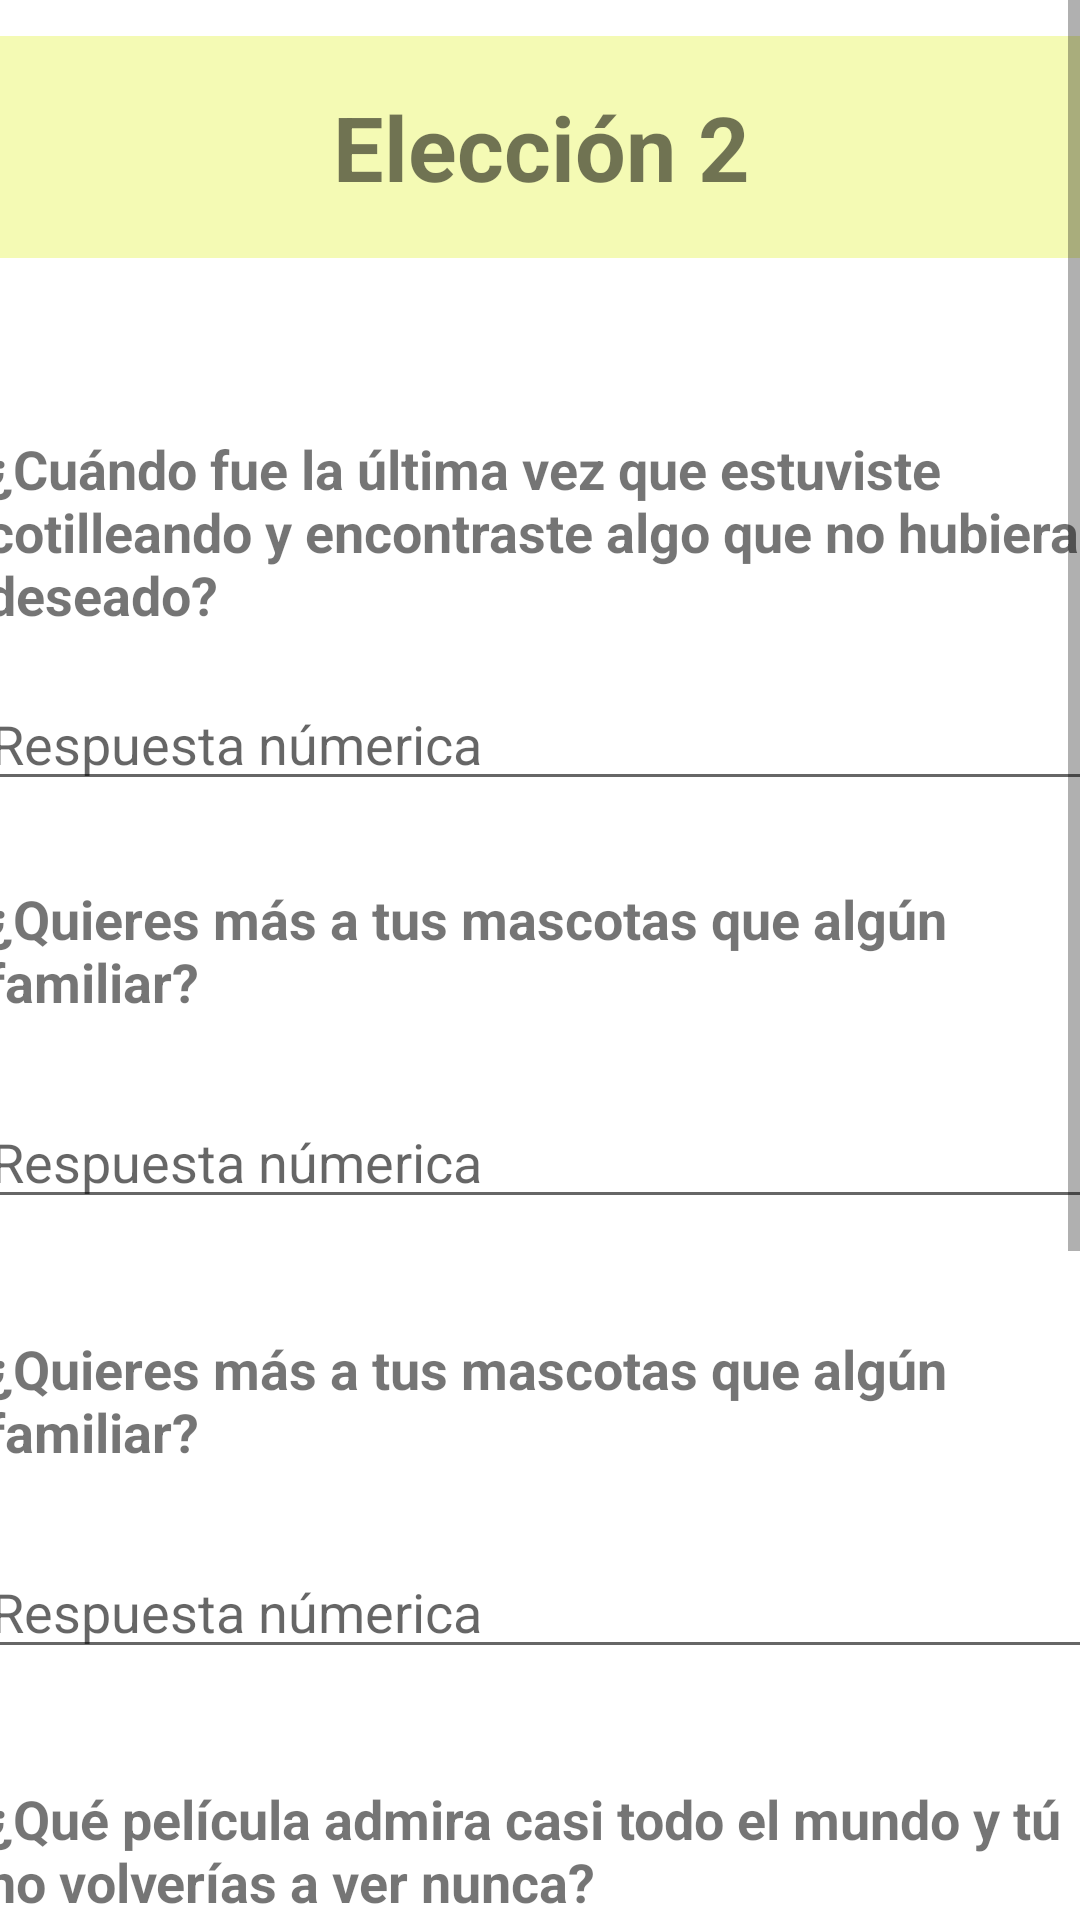

This screen was rendered from an Android layout file. Write that file and the resources it references.
<!-- AndroidManifest.xml: application theme Theme.ExampleBD -->
<!-- res/layout/activity_question_two.xml -->
<?xml version="1.0" encoding="utf-8"?>
<androidx.constraintlayout.widget.ConstraintLayout xmlns:android="http://schemas.android.com/apk/res/android"
    xmlns:app="http://schemas.android.com/apk/res-auto"
    xmlns:tools="http://schemas.android.com/tools"
    android:layout_width="match_parent"
    android:layout_height="match_parent"
    tools:context=".IU.QuestionTwo.QuestionTwo">
    <ScrollView
        android:id="@+id/scrollSectionOne"
        android:layout_width="wrap_content"
        android:layout_height="wrap_content"
        tools:ignore="MissingConstraints">
        <RelativeLayout
            android:id="@+id/relative_question_one"
            android:layout_width="wrap_content"
            android:layout_height="wrap_content">

            <LinearLayout
                android:layout_width="match_parent"
                android:layout_height="match_parent"
                android:orientation="vertical">

                <androidx.constraintlayout.widget.ConstraintLayout
                    android:layout_width="match_parent"
                    android:layout_height="120dp"
                    android:layout_marginTop="12dp">

                    <TextView
                        android:id="@+id/buttonquestionone"
                        android:layout_width="375dp"
                        android:layout_height="74dp"
                        android:layout_margin="12dp"
                        android:background="@color/election2"
                        android:gravity="center"
                        android:text="@string/election_two"
                        android:textSize="30sp"
                        android:textStyle="bold"
                        app:layout_constraintEnd_toEndOf="parent"
                        app:layout_constraintStart_toStartOf="parent"
                        tools:layout_editor_absoluteY="16dp" />
                </androidx.constraintlayout.widget.ConstraintLayout>
                <androidx.constraintlayout.widget.ConstraintLayout
                    android:layout_width="match_parent"
                    android:layout_height="150dp">

                    <TextView
                        android:id="@+id/question1"
                        android:layout_width="375dp"
                        android:layout_height="wrap_content"
                        android:layout_margin="12dp"
                        android:text="@string/question_section2_one"
                        android:textSize="18sp"
                        android:textStyle="bold"
                        app:layout_constraintEnd_toEndOf="parent"
                        app:layout_constraintHorizontal_bias="0.444"
                        app:layout_constraintStart_toStartOf="parent"
                        app:layout_constraintTop_toTopOf="parent" />

                    <EditText
                        android:id="@+id/questionSection2Number1"
                        android:layout_width="375dp"
                        android:layout_height="wrap_content"
                        android:ems="10"
                        android:inputType="numberSigned"
                        android:hint="@string/numerical_answer"
                        app:layout_constraintBottom_toBottomOf="parent"
                        app:layout_constraintEnd_toEndOf="parent"
                        app:layout_constraintStart_toStartOf="parent"
                        app:layout_constraintTop_toBottomOf="@+id/question1" />


                </androidx.constraintlayout.widget.ConstraintLayout>
                <androidx.constraintlayout.widget.ConstraintLayout
                    android:layout_width="match_parent"
                    android:layout_height="150dp">

                    <TextView
                        android:id="@+id/question2"
                        android:layout_width="375dp"
                        android:layout_height="wrap_content"
                        android:layout_margin="12dp"
                        android:text="@string/question_section2_two"
                        android:textSize="18sp"
                        android:textStyle="bold"
                        app:layout_constraintEnd_toEndOf="parent"
                        app:layout_constraintHorizontal_bias="0.444"
                        app:layout_constraintStart_toStartOf="parent"
                        app:layout_constraintTop_toTopOf="parent" />

                    <EditText
                        android:id="@+id/questionSection2Number2"
                        android:layout_width="375dp"
                        android:layout_height="wrap_content"
                        android:ems="10"
                        android:inputType="numberSigned"
                        android:hint="@string/numerical_answer"
                        app:layout_constraintBottom_toBottomOf="parent"
                        app:layout_constraintEnd_toEndOf="parent"
                        app:layout_constraintStart_toStartOf="parent"
                        app:layout_constraintTop_toBottomOf="@+id/question2" />


                </androidx.constraintlayout.widget.ConstraintLayout>
                <androidx.constraintlayout.widget.ConstraintLayout
                    android:layout_width="match_parent"
                    android:layout_height="150dp">

                    <TextView
                        android:id="@+id/question3"
                        android:layout_width="375dp"
                        android:layout_height="wrap_content"
                        android:layout_margin="12dp"
                        android:text="@string/question_section2_three"
                        android:textSize="18sp"
                        android:textStyle="bold"
                        app:layout_constraintEnd_toEndOf="parent"
                        app:layout_constraintHorizontal_bias="0.444"
                        app:layout_constraintStart_toStartOf="parent"
                        app:layout_constraintTop_toTopOf="parent" />

                    <EditText
                        android:id="@+id/questionSection2Number3"
                        android:layout_width="375dp"
                        android:layout_height="wrap_content"
                        android:ems="10"
                        android:inputType="numberSigned"
                        android:hint="@string/numerical_answer"
                        app:layout_constraintBottom_toBottomOf="parent"
                        app:layout_constraintEnd_toEndOf="parent"
                        app:layout_constraintStart_toStartOf="parent"
                        app:layout_constraintTop_toBottomOf="@+id/question3" />

                </androidx.constraintlayout.widget.ConstraintLayout>
                <androidx.constraintlayout.widget.ConstraintLayout
                    android:layout_width="match_parent"
                    android:layout_height="150dp">

                    <TextView
                        android:id="@+id/question4"
                        android:layout_width="375dp"
                        android:layout_height="wrap_content"
                        android:layout_margin="12dp"
                        android:text="@string/question_section2_four"
                        android:textSize="18sp"
                        android:textStyle="bold"
                        app:layout_constraintEnd_toEndOf="parent"
                        app:layout_constraintHorizontal_bias="0.444"
                        app:layout_constraintStart_toStartOf="parent"
                        app:layout_constraintTop_toTopOf="parent" />

                    <EditText
                        android:id="@+id/questionSection2Number4"
                        android:layout_width="375dp"
                        android:layout_height="wrap_content"
                        android:ems="10"
                        android:inputType="numberSigned"
                        android:hint="@string/numerical_answer"
                        app:layout_constraintBottom_toBottomOf="parent"
                        app:layout_constraintEnd_toEndOf="parent"
                        app:layout_constraintStart_toStartOf="parent"
                        app:layout_constraintTop_toBottomOf="@+id/question4" />

                </androidx.constraintlayout.widget.ConstraintLayout>
                <androidx.constraintlayout.widget.ConstraintLayout
                    android:layout_width="match_parent"
                    android:layout_height="150dp">

                    <TextView
                        android:id="@+id/question5"
                        android:layout_width="375dp"
                        android:layout_height="wrap_content"
                        android:layout_margin="12dp"
                        android:text="@string/question_section2_five"
                        android:textSize="18sp"
                        android:textStyle="bold"
                        app:layout_constraintEnd_toEndOf="parent"
                        app:layout_constraintHorizontal_bias="0.444"
                        app:layout_constraintStart_toStartOf="parent"
                        app:layout_constraintTop_toTopOf="parent" />

                    <EditText
                        android:id="@+id/questionSection2Number5"
                        android:layout_width="375dp"
                        android:layout_height="wrap_content"
                        android:ems="10"
                        android:inputType="numberSigned"
                        android:hint="@string/numerical_answer"
                        app:layout_constraintBottom_toBottomOf="parent"
                        app:layout_constraintEnd_toEndOf="parent"
                        app:layout_constraintStart_toStartOf="parent"
                        app:layout_constraintTop_toBottomOf="@+id/question5" />


                </androidx.constraintlayout.widget.ConstraintLayout>
                <androidx.constraintlayout.widget.ConstraintLayout
                    android:layout_width="match_parent"
                    android:layout_height="100dp">

                    <TextView
                        android:id="@+id/btnQuestionSectionTwo"
                        android:layout_width="375dp"
                        android:layout_height="50dp"
                        android:text="@string/end_survey"
                        android:textSize="25sp"
                        android:gravity="center"
                        android:textColor="@color/black"
                        android:background="@drawable/style_border"
                        android:layout_margin="12dp"
                        android:layout_marginTop="12dp"
                        android:layout_marginEnd="12dp"
                        app:layout_constraintEnd_toEndOf="parent"
                        app:layout_constraintStart_toStartOf="parent"
                        app:layout_constraintTop_toTopOf="parent" />
                </androidx.constraintlayout.widget.ConstraintLayout>

            </LinearLayout>
        </RelativeLayout>
    </ScrollView>

</androidx.constraintlayout.widget.ConstraintLayout>
<!-- resources referenced by this layout -->
<resources>
  <color name="black">#FF000000</color>
  <color name="election2">#f4fab4</color>
  <!-- drawable style_border (drawable) -->
  <?xml version="1.0" encoding="utf-8"?>
  <shape xmlns:android="http://schemas.android.com/apk/res/android"
      android:shape="rectangle" android:padding="10dp">
      
      <solid android:color="@color/button_end_survey"/>
      <corners android:radius="27.5dp"/>
  </shape>
  <string name="election_two"> Elección 2 </string>
  <string name="end_survey">Finalizar</string>
  <string name="numerical_answer">Respuesta númerica</string>
  <string name="question_section2_five">¿Qué causa caritativa debería recibir, según tú, mayor cantidad de fondos?</string>
  <string name="question_section2_four">¿Qué película admira casi todo el mundo y tú no volverías a ver nunca?</string>
  <string name="question_section2_one">¿Cuándo fue la última vez que estuviste cotilleando y encontraste algo que no hubieras deseado?</string>
  <string name="question_section2_three"> ¿Quieres más a tus mascotas que algún familiar?</string>
  <string name="question_section2_two"> ¿Quieres más a tus mascotas que algún familiar?</string>
  <style name="Theme.ExampleBD" parent="Theme.MaterialComponents.DayNight.DarkActionBar">
          
          <item name="colorPrimary">@color/purple_500</item>
          <item name="colorPrimaryVariant">@color/purple_700</item>
          <item name="colorOnPrimary">@color/white</item>
          
          <item name="colorSecondary">@color/teal_200</item>
          <item name="colorSecondaryVariant">@color/teal_700</item>
          <item name="colorOnSecondary">@color/black</item>
          
          <item name="android:statusBarColor">?attr/colorPrimaryVariant</item>
          
      </style>
  <color name="button_end_survey">#D1D1CD</color>
  <color name="purple_500">#FF6200EE</color>
  <color name="purple_700">#FF3700B3</color>
  <color name="white">#FFFFFFFF</color>
  <color name="teal_200">#FF03DAC5</color>
  <color name="teal_700">#FF018786</color>
</resources>
